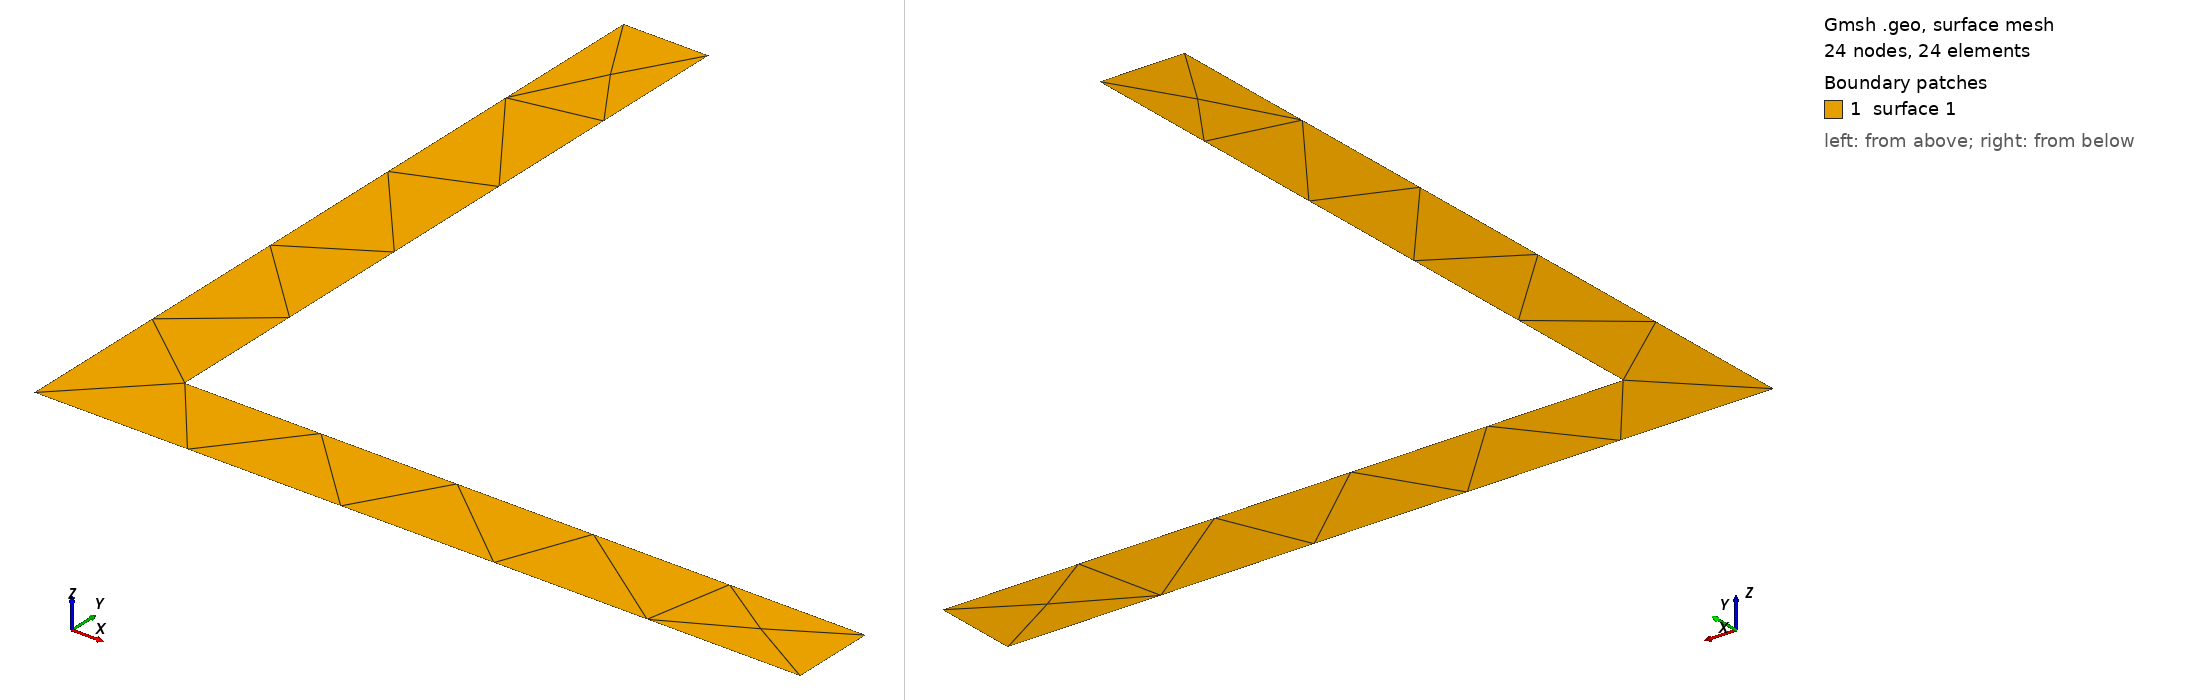

Gmsh geometry script, surface-meshed: 24 nodes, 24 surface elements. Boundary patches (legend numbers): 1 surface 1. Left view from above one corner, right view from below the opposite corner. The script declares no physical surfaces, so the legend lists its geometric surfaces. The drawing asked Gmsh for element sizes between 1% and 20% of the model's largest extent; the script's own settings can give other sizes.

=== 45x45x5.geo (drawn) ===
// Gmsh project
SetFactory("OpenCASCADE");
H = 0.045;
B = 0.045;
tw = 0.005;
tfl = 0.005;
// +
Point(1) = {-0.008088, 0.031912, 0, 1.0};
// +
Point(2) = {-0.013088, 0.031912, 0, 1.0};
// +
Point(3) = {-0.013088, -0.013088, 0, 1.0};
// +
Point(4) = {0.031912, -0.013088, 0, 1.0};
// +
Point(5) = {0.031912, -0.008088, 0, 1.0};
// +
Point(6) = {-0.008088, -0.008088, 0, 1.0};
// +
Line(1) = {1, 2};
// +
Line(2) = {2, 3};
// +
Line(3) = {3, 4};
// +
Line(4) = {4, 5};
// +
Line(5) = {5, 6};
// +
Line(6) = {6, 1};
// +
Curve Loop(1) = {6, 1, 2, 3, 4, 5};
// +
Plane Surface(1) = {1};
